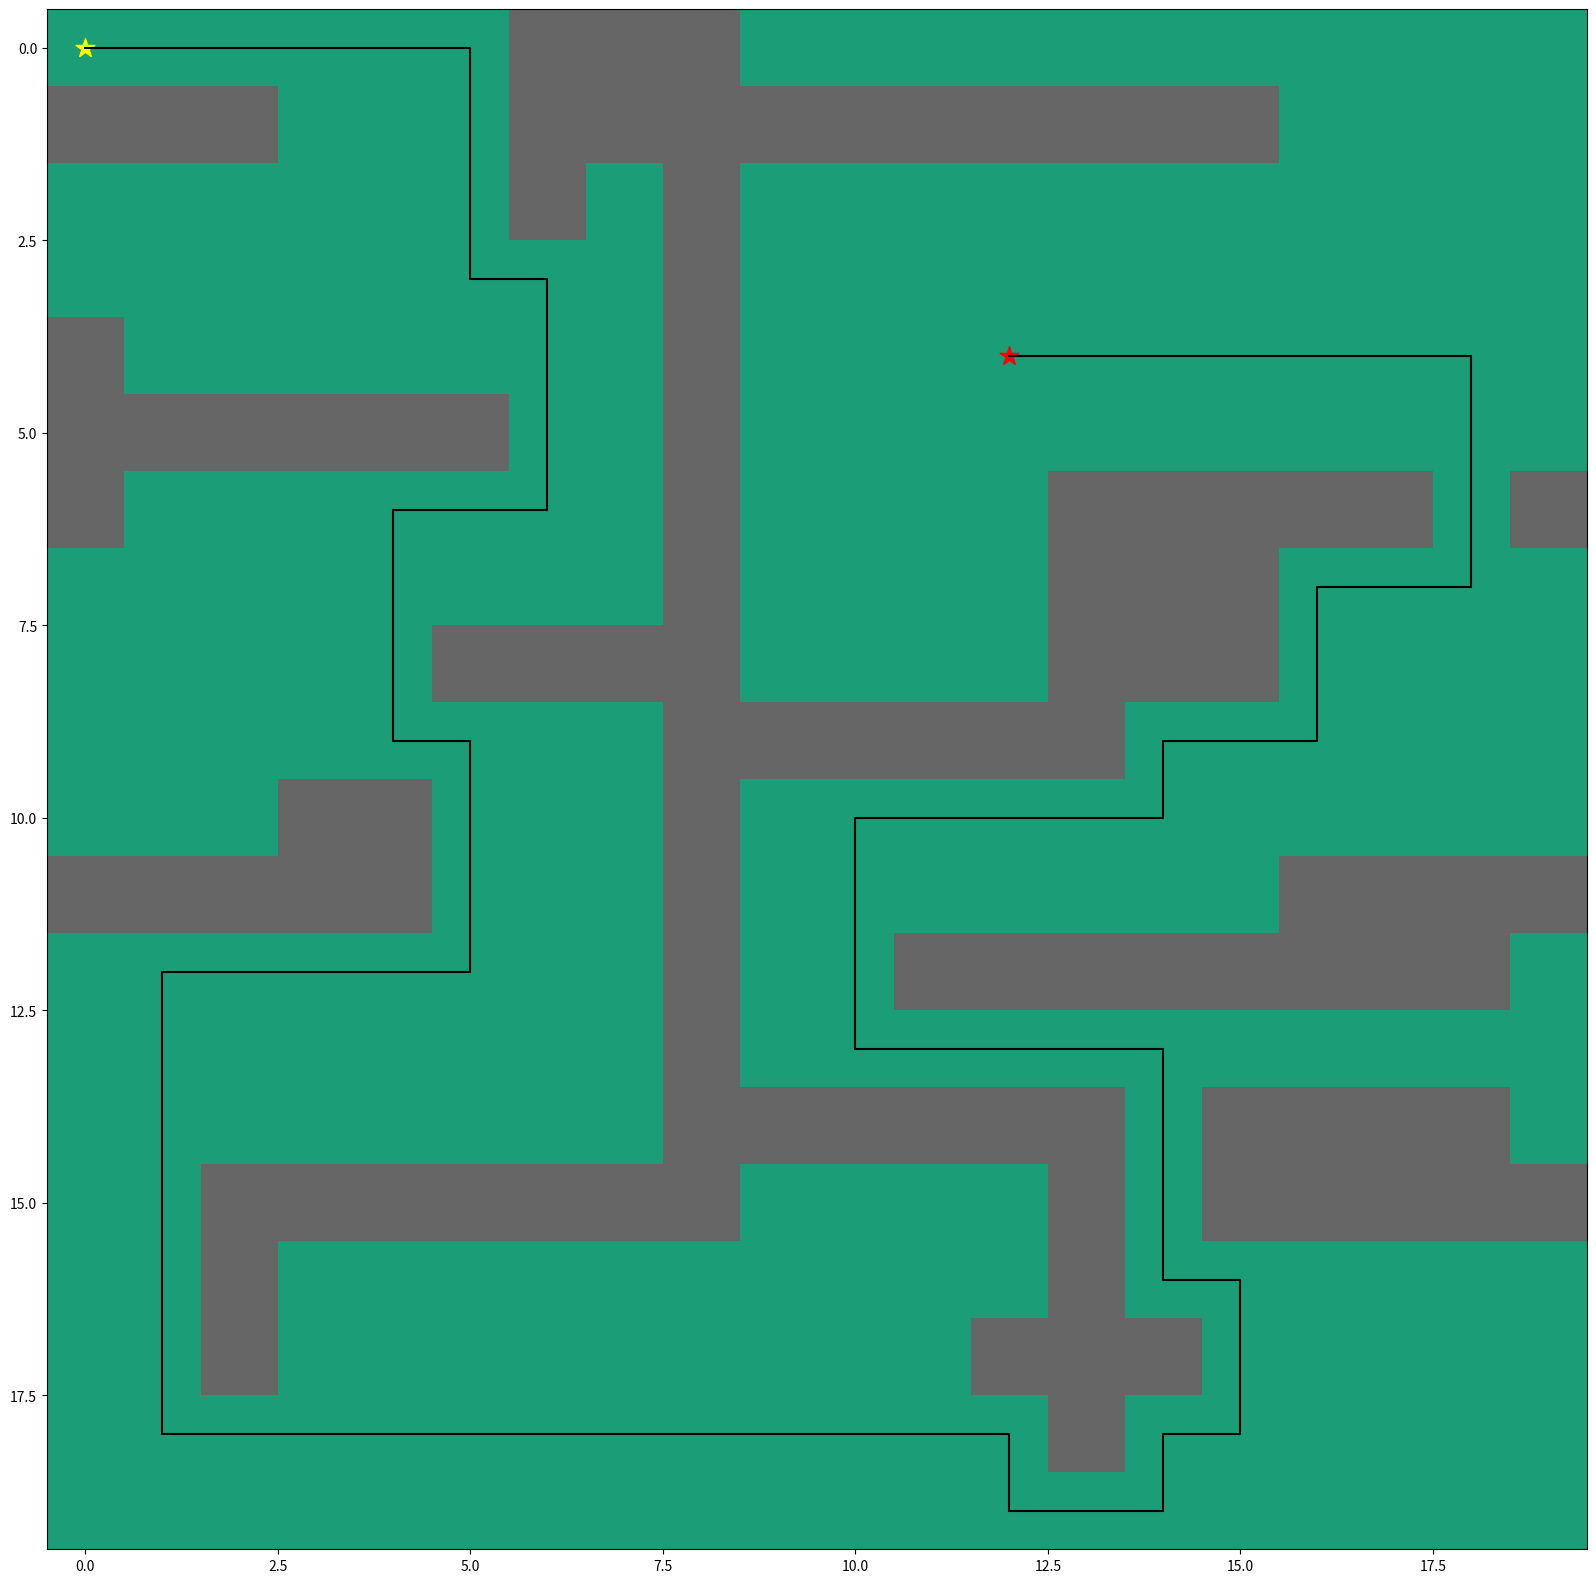

Reproduce this figure in Python.
import numpy as np
import heapq
import matplotlib.pyplot as plt
from matplotlib.pyplot import figure 
"""
creating the 2D grid 
1 means obstacle and 0 means free path
"""
grid = np.array([                    

    [0, 0, 0, 0, 0, 0, 1, 1, 1, 0, 0, 0, 0, 0, 0, 0, 0, 0, 0, 0],

    [1, 1, 1, 0, 0, 0, 1, 1, 1, 1, 1, 1, 1, 1, 1, 1, 0, 0, 0, 0],

    [0, 0, 0, 0, 0, 0, 1, 0, 1, 0, 0, 0, 0, 0, 0, 0, 0, 0, 0, 0],

    [0, 0, 0, 0, 0, 0, 0, 0, 1, 0, 0, 0, 0, 0, 0, 0, 0, 0, 0, 0],

    [1, 0, 0, 0, 0, 0, 0, 0, 1, 0, 0, 0, 0, 0, 0, 0, 0, 0, 0, 0],

    [1, 1, 1, 1, 1, 1, 0, 0, 1, 0, 0, 0, 0, 0, 0, 0, 0, 0, 0, 0],

    [1, 0, 0, 0, 0, 0, 0, 0, 1, 0, 0, 0, 0, 1, 1, 1, 1, 1, 0, 1],

    [0, 0, 0, 0, 0, 0, 0, 0, 1, 0, 0, 0, 0, 1, 1, 1, 0, 0, 0, 0],

    [0, 0, 0, 0, 0, 1, 1, 1, 1, 0, 0, 0, 0, 1, 1, 1, 0, 0, 0, 0],

    [0, 0, 0, 0, 0, 0, 0, 0, 1, 1, 1, 1, 1, 1, 0, 0, 0, 0, 0, 0],

    [0, 0, 0, 1, 1, 0, 0, 0, 1, 0, 0, 0, 0, 0, 0, 0, 0, 0, 0, 0],

    [1, 1, 1, 1, 1, 0, 0, 0, 1, 0, 0, 0, 0, 0, 0, 0, 1, 1, 1, 1],

    [0, 0, 0, 0, 0, 0, 0, 0, 1, 0, 0, 1, 1, 1, 1, 1, 1, 1, 1, 0],

    [0, 0, 0, 0, 0, 0, 0, 0, 1, 0, 0, 0, 0, 0, 0, 0, 0, 0, 0, 0],

    [0, 0, 0, 0, 0, 0, 0, 0, 1, 1, 1, 1, 1, 1, 0, 1, 1, 1, 1, 0],

    [0, 0, 1, 1, 1, 1, 1, 1, 1, 0, 0, 0, 0, 1, 0, 1, 1, 1, 1, 1],

    [0, 0, 1, 0, 0, 0, 0, 0, 0, 0, 0, 0, 0, 1, 0, 0, 0, 0, 0, 0],

    [0, 0, 1, 0, 0, 0, 0, 0, 0, 0, 0, 0, 1, 1, 1, 0, 0, 0, 0, 0],

    [0, 0, 0, 0, 0, 0, 0, 0, 0, 0, 0, 0, 0, 1, 0, 0, 0, 0, 0, 0],

    [0, 0, 0, 0, 0, 0, 0, 0, 0, 0, 0, 0, 0, 0, 0, 0, 0, 0, 0, 0]])
"""
Giving the start and destination coordinates according to the dimension
"""
start = (0,0)
goal = (4,12)
"""
Defining the cost function which is the Manhattan distance between two coordinates
"""
def heuristic(a, b):
    return np.sqrt(np.abs(b[0] - a[0]) + np.abs(b[1] - a[1]))
"""
A* is the graph based algorithm based on BFS  we define 
the boundries and we use heaps for pushing and popping data using heaps
"""
def astar(array, start, goal):
    neighbors = [(0,1),(0,-1),(1,0),(-1,0)]
    close_set = set()
    came_from = {}
    gscore = {start:0}
    fscore = {start:heuristic(start, goal)}
    oheap = []
    heapq.heappush(oheap, (fscore[start], start))
    while oheap:
        current = heapq.heappop(oheap)[1]
        if current == goal:
            data = []
            while current in came_from:
                data.append(current)
                current = came_from[current]
            return data
        close_set.add(current)
        for i, j in neighbors:
            neighbor = current[0] + i, current[1] + j
            tentative_g_score = gscore[current] + heuristic(current, neighbor)
            if 0 <= neighbor[0] < array.shape[0]:
                if 0 <= neighbor[1] < array.shape[1]:                
                    if array[neighbor[0]][neighbor[1]] == 1:
                        continue
                else:
                    # array bound y walls
                    continue
            else:
                # array bound x walls
                continue
            if neighbor in close_set and tentative_g_score >= gscore.get(neighbor, 0):
                continue
            if  tentative_g_score < gscore.get(neighbor, 0) or neighbor not in [i[1]for i in oheap]:
                came_from[neighbor] = current
                gscore[neighbor] = tentative_g_score
                fscore[neighbor] = tentative_g_score + heuristic(neighbor, goal)
                heapq.heappush(oheap, (fscore[neighbor], neighbor))
    return False
"""
Driver code begins here
"""
route = astar(grid, start, goal)
route = route + [start]
route = route[::-1]
print(route)
x_coords = []
y_coords = []
for i in (range(0,len(route))):
    x = route[i][0]
    y = route[i][1]
    x_coords.append(x)
    y_coords.append(y)
"""
Plotting the map and direction
"""
fig, ax = plt.subplots(figsize=(20,20))
ax.imshow(grid, cmap=plt.cm.Dark2)
ax.scatter(start[1],start[0], marker = "*", color = "yellow", s = 200)
ax.scatter(goal[1],goal[0], marker = "*", color = "red", s = 200)
ax.plot(y_coords,x_coords, color = "black")
plt.show()